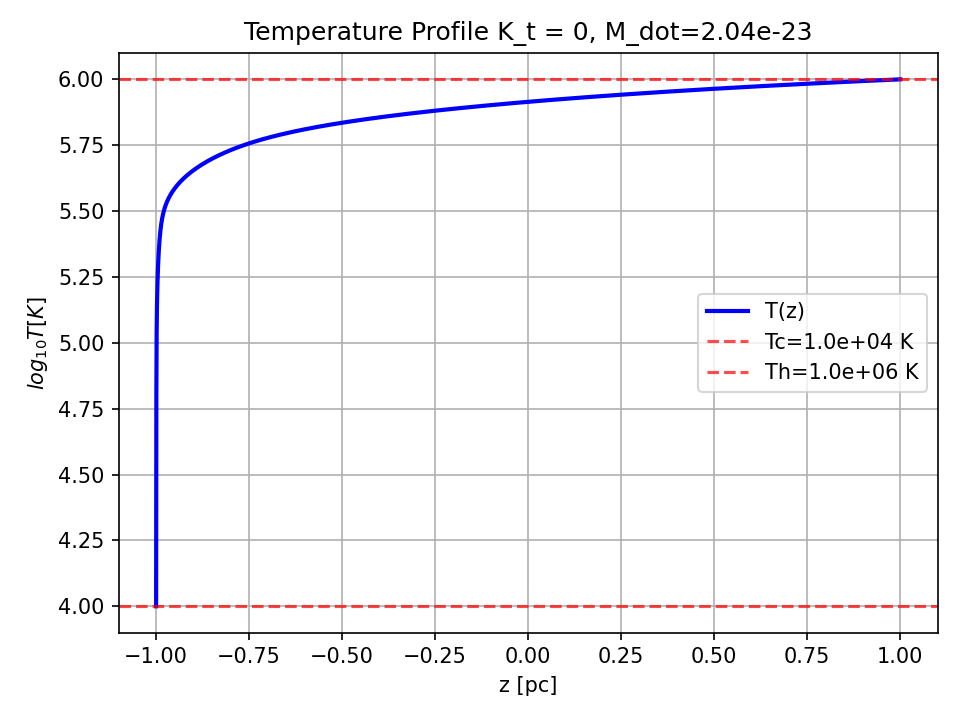

The file beside this chart, header and first rows:
z_pc, T_K, T_tilde, M_dot, dTdz_init
-1.0, 10000, 0.1, 2.0441466023542136e-23, 0.0
-1, 10000, 0.1, 2.0441466023542136e-23, 0.0
-1, 10001, 0.1, 2.0441466023542136e-23, 0.0
-1, 10003, 0.1, 2.0441466023542136e-23, 0.0
-1, 10007, 0.1001, 2.0441466023542136e-23, 0.0
-1, 10014, 0.1001, 2.0441466023542136e-23, 0.0
-1, 10024, 0.1002, 2.0441466023542136e-23, 0.0
-1, 10038, 0.1004, 2.0441466023542136e-23, 0.0
-1, 10057, 0.1006, 2.0441466023542136e-23, 0.0
-1, 10082, 0.1008, 2.0441466023542136e-23, 0.0
-1, 10112, 0.1011, 2.0441466023542136e-23, 0.0
-1, 10150, 0.1015, 2.0441466023542136e-23, 0.0
-1, 10196, 0.102, 2.0441466023542136e-23, 0.0
-1, 10250, 0.1025, 2.0441466023542136e-23, 0.0
-1, 10314, 0.1031, 2.0441466023542136e-23, 0.0
-1, 10390, 0.1039, 2.0441466023542136e-23, 0.0
-1, 10477, 0.1048, 2.0441466023542136e-23, 0.0
-1, 10578, 0.1058, 2.0441466023542136e-23, 0.0
-1, 10694, 0.1069, 2.0441466023542136e-23, 0.0
-1, 10828, 0.1083, 2.0441466023542136e-23, 0.0
-1, 10981, 0.1098, 2.0441466023542136e-23, 0.0
-1, 11157, 0.1116, 2.0441466023542136e-23, 0.0
-1, 11359, 0.1136, 2.0441466023542136e-23, 0.0
-1, 11592, 0.1159, 2.0441466023542136e-23, 0.0
-1, 11864, 0.1186, 2.0441466023542136e-23, 0.0
-1, 12183, 0.1218, 2.0441466023542136e-23, 0.0
-1, 12565, 0.1256, 2.0441466023542136e-23, 0.0
-1, 13029, 0.1303, 2.0441466023542136e-23, 0.0
-1, 13608, 0.1361, 2.0441466023542136e-23, 0.0
-1, 14349, 0.1435, 2.0441466023542136e-23, 0.0
-0.9999, 15324, 0.1532, 2.0441466023542136e-23, 0.0
-0.9999, 16620, 0.1662, 2.0441466023542136e-23, 0.0
-0.9999, 18165, 0.1816, 2.0441466023542136e-23, 0.0
-0.9999, 19697, 0.197, 2.0441466023542136e-23, 0.0
-0.9999, 21083, 0.2108, 2.0441466023542136e-23, 0.0
-0.9999, 22330, 0.2233, 2.0441466023542136e-23, 0.0
-0.9999, 23478, 0.2348, 2.0441466023542136e-23, 0.0
-0.9999, 24556, 0.2456, 2.0441466023542136e-23, 0.0
-0.9999, 25589, 0.2559, 2.0441466023542136e-23, 0.0
-0.9999, 26593, 0.2659, 2.0441466023542136e-23, 0.0
-0.9999, 27581, 0.2758, 2.0441466023542136e-23, 0.0
-0.9999, 28563, 0.2856, 2.0441466023542136e-23, 0.0
-0.9999, 29544, 0.2954, 2.0441466023542136e-23, 0.0
-0.9998, 30532, 0.3053, 2.0441466023542136e-23, 0.0
-0.9998, 31530, 0.3153, 2.0441466023542136e-23, 0.0
-0.9998, 32543, 0.3254, 2.0441466023542136e-23, 0.0
-0.9998, 33571, 0.3357, 2.0441466023542136e-23, 0.0
-0.9998, 34618, 0.3462, 2.0441466023542136e-23, 0.0
-0.9998, 35684, 0.3568, 2.0441466023542136e-23, 0.0
-0.9998, 36772, 0.3677, 2.0441466023542136e-23, 0.0
-0.9997, 37882, 0.3788, 2.0441466023542136e-23, 0.0
-0.9997, 39016, 0.3902, 2.0441466023542136e-23, 0.0
-0.9997, 40175, 0.4017, 2.0441466023542136e-23, 0.0
-0.9997, 41361, 0.4136, 2.0441466023542136e-23, 0.0
-0.9997, 42576, 0.4258, 2.0441466023542136e-23, 0.0
-0.9997, 43822, 0.4382, 2.0441466023542136e-23, 0.0
-0.9996, 45101, 0.451, 2.0441466023542136e-23, 0.0
-0.9996, 46415, 0.4641, 2.0441466023542136e-23, 0.0
-0.9996, 47765, 0.4777, 2.0441466023542136e-23, 0.0
-0.9996, 49155, 0.4916, 2.0441466023542136e-23, 0.0
... 940 more rows
